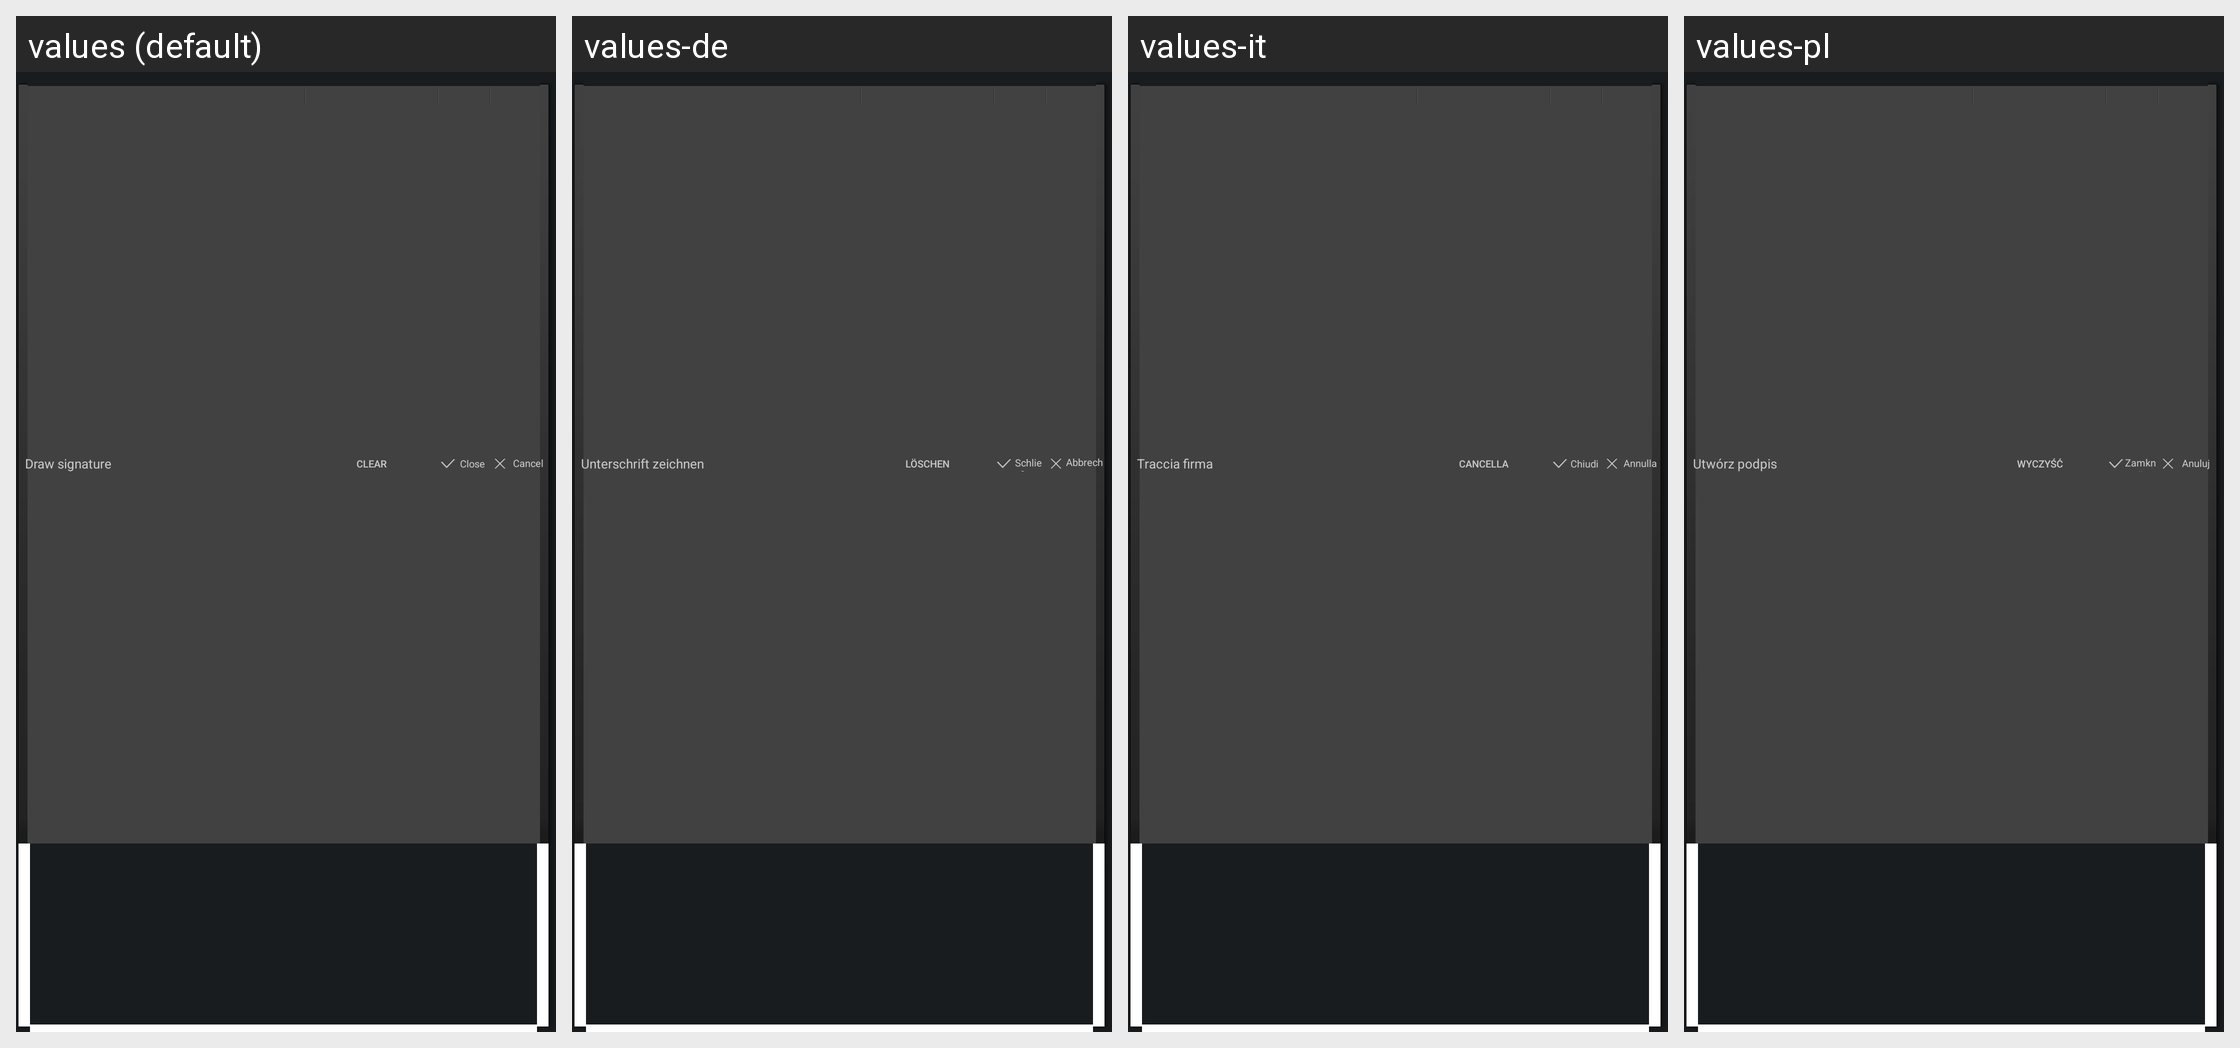

For this localized Android screen grid, give each drawn string resource with its value in every locale shown.
Android screen res/layout/signature_popup.xml rendered under 4 locales, left to right: values (default), values-de, values-it, values-pl. Device: Nexus 5 (rendered at 1080×1920; each locale shown at half size, 540×960, under a caption strip naming it); theme CustomTheme.
Other locales in the repository, not shown: values-ar, values-az, values-bg, values-ca, values-cs, values-da, values-el, values-en-rGB, values-en-rPH, values-en-rUS, values-es, values-es-rES, values-es-rUS, values-et, values-eu, values-fa, values-fi, values-fr, values-fr-rCA, values-ga, values-gl, values-hr, values-hu, values-hy, values-in, values-is, values-iw, values-ja, values-ka, values-kk, values-ko, values-lt, values-lv, values-mk, values-ms, values-nb, values-nl, values-pt, values-pt-rBR, values-pt-rPT, values-ro, values-ru, values-sk, values-sl, values-sq, values-sr, values-sv, values-th, values-tr, values-uk, values-ur, values-uz, values-vi, values-zh-rCN, values-zh-rHK, values-zh-rSG, values-zh-rTW.
Strings drawn on this screen, with the default value and each locale's value (text and hints the layout hard-codes, and strings that could not be matched under every locale, appear in the picture but are not listed):

draw_signature
  values: Draw signature
  values-de: Unterschrift zeichnen
  values-it: Traccia firma
  values-pl: Utwórz podpis

clear
  values: Clear
  values-de: Löschen
  values-it: Cancella
  values-pl: Wyczyść

string_wordeditor_mainmenu_save
  values: Close
  values-de: Schließen
  values-it: Chiudi
  values-pl: Zamknij

string_common_button_cancel
  values: Cancel
  values-de: Abbrechen
  values-it: Annulla
  values-pl: Anuluj
